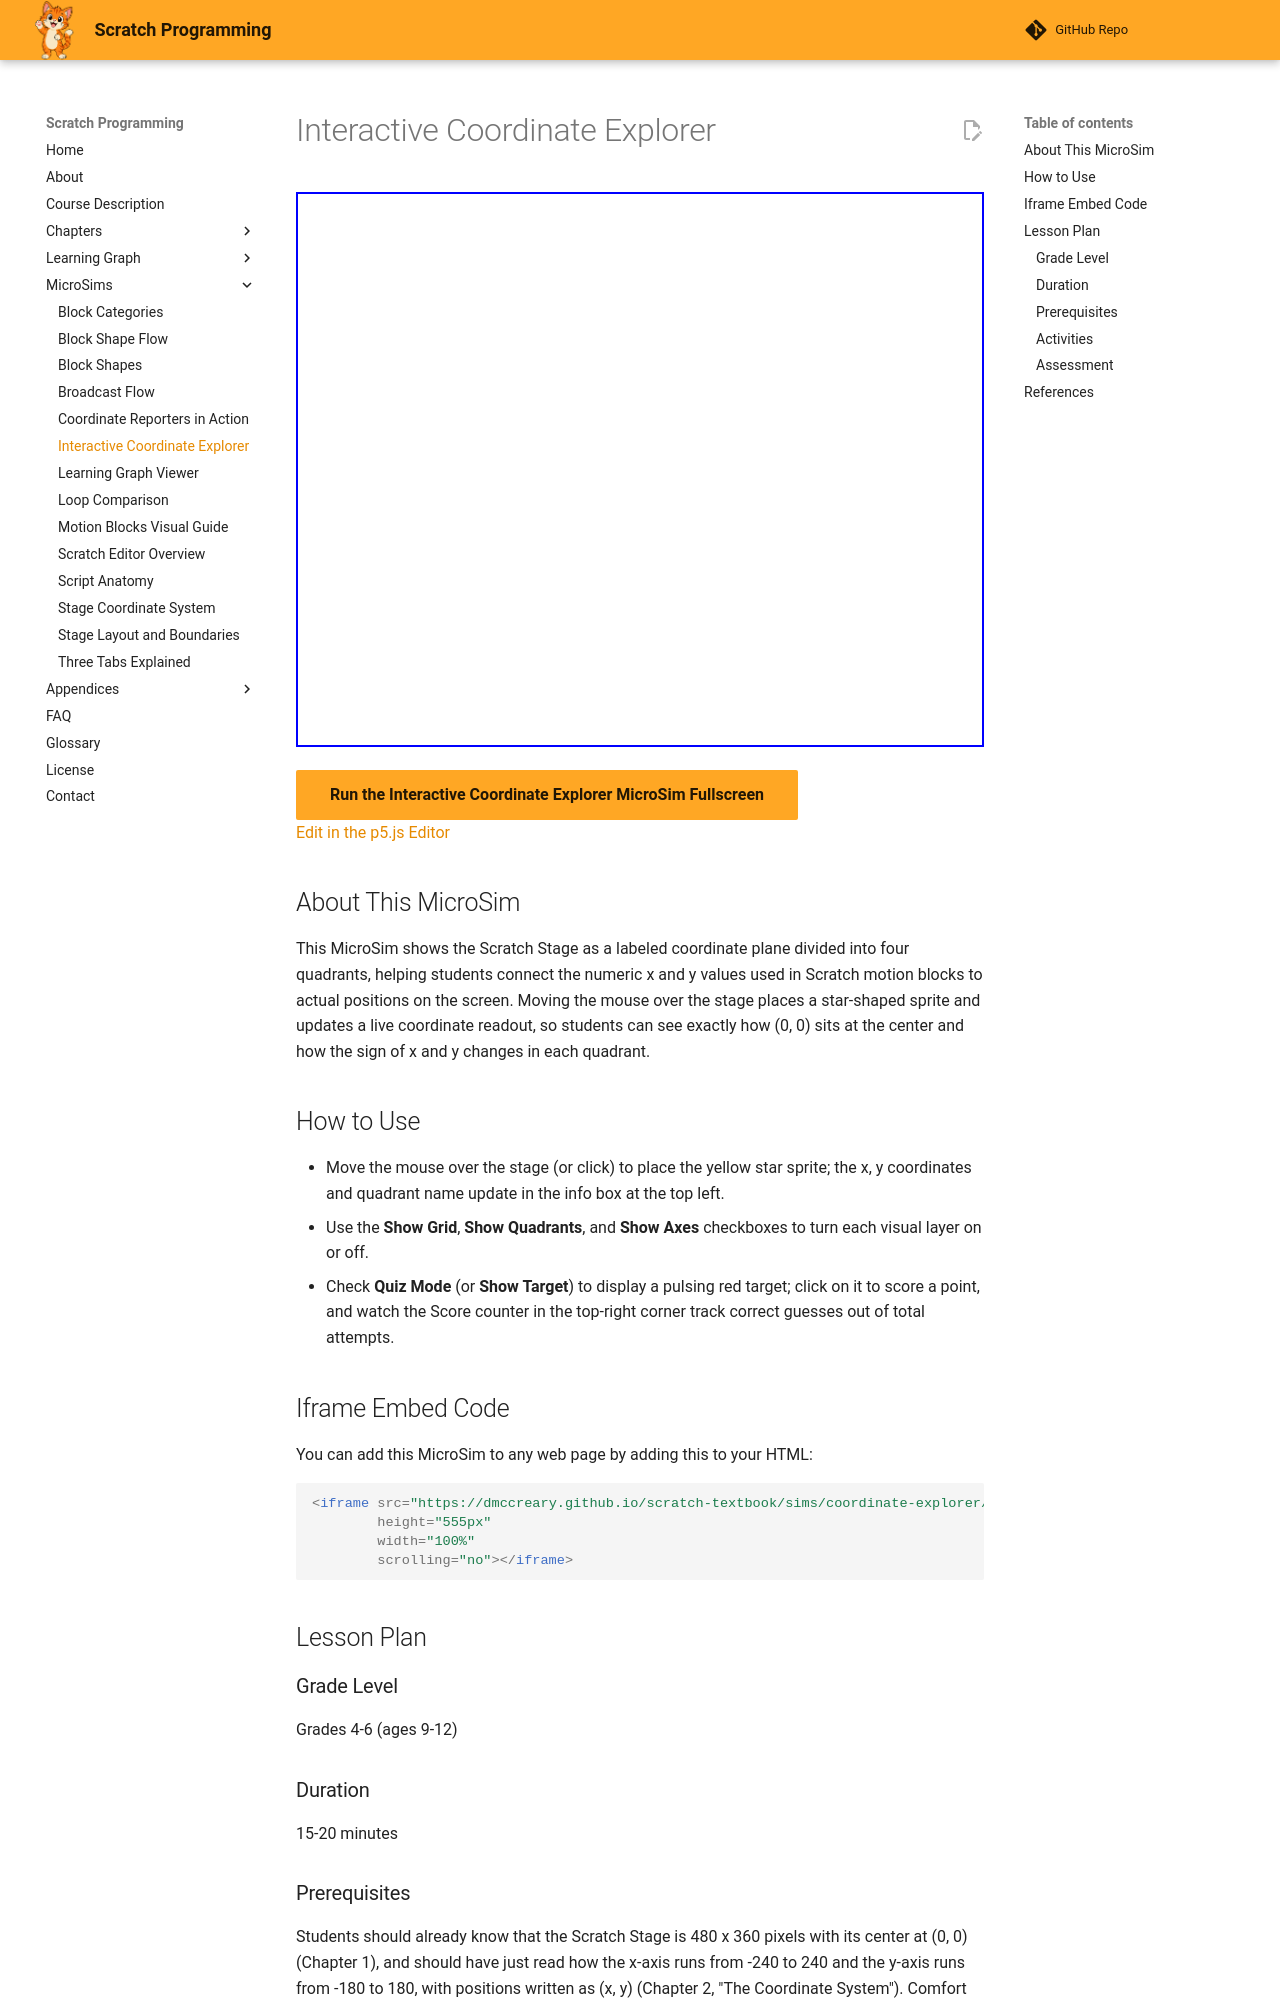

repository: dmccreary/scratch-textbook · page: sims/coordinate-explorer/index.html · generator: mkdocs

---
title: "Interactive Coordinate Explorer"
description: "Interactive p5.js coordinate plane: move the mouse or click the stage to place a star sprite and see its (x, y) coordinates and quadrant update live, plus a quiz mode that scores target clicks."
image: /sims/coordinate-explorer/coordinate-explorer.png
og:image: /sims/coordinate-explorer/coordinate-explorer.png
twitter:image: /sims/coordinate-explorer/coordinate-explorer.png
social:
   cards: false
quality_score: 0
---

# Interactive Coordinate Explorer

<iframe src="main.html" height="555px" width="100%" scrolling="no"></iframe>

[Run the Interactive Coordinate Explorer MicroSim Fullscreen](./main.html){ .md-button .md-button--primary }
<br/>
[Edit in the p5.js Editor](https://editor.p5js.org/)

## About This MicroSim

This MicroSim shows the Scratch Stage as a labeled coordinate plane divided into four quadrants, helping students connect the numeric x and y values used in Scratch motion blocks to actual positions on the screen. Moving the mouse over the stage places a star-shaped sprite and updates a live coordinate readout, so students can see exactly how (0, 0) sits at the center and how the sign of x and y changes in each quadrant.

## How to Use

- Move the mouse over the stage (or click) to place the yellow star sprite; the x, y coordinates and quadrant name update in the info box at the top left.
- Use the **Show Grid**, **Show Quadrants**, and **Show Axes** checkboxes to turn each visual layer on or off.
- Check **Quiz Mode** (or **Show Target**) to display a pulsing red target; click on it to score a point, and watch the Score counter in the top-right corner track correct guesses out of total attempts.

## Iframe Embed Code

You can add this MicroSim to any web page by adding this to your HTML:

```html
<iframe src="https://dmccreary.github.io/scratch-textbook/sims/coordinate-explorer/main.html"
        height="555px"
        width="100%"
        scrolling="no"></iframe>
```

## Lesson Plan

### Grade Level
Grades 4-6 (ages 9-12)

### Duration
15-20 minutes

### Prerequisites
Students should already know that the Scratch Stage is 480 x 360 pixels with its center at (0, 0) (Chapter 1), and should have just read how the x-axis runs from -240 to 240 and the y-axis runs from -180 to 180, with positions written as (x, y) (Chapter 2, "The Coordinate System"). Comfort with positive and negative numbers on a number line is helpful but not required — the MicroSim itself is a good first introduction.
